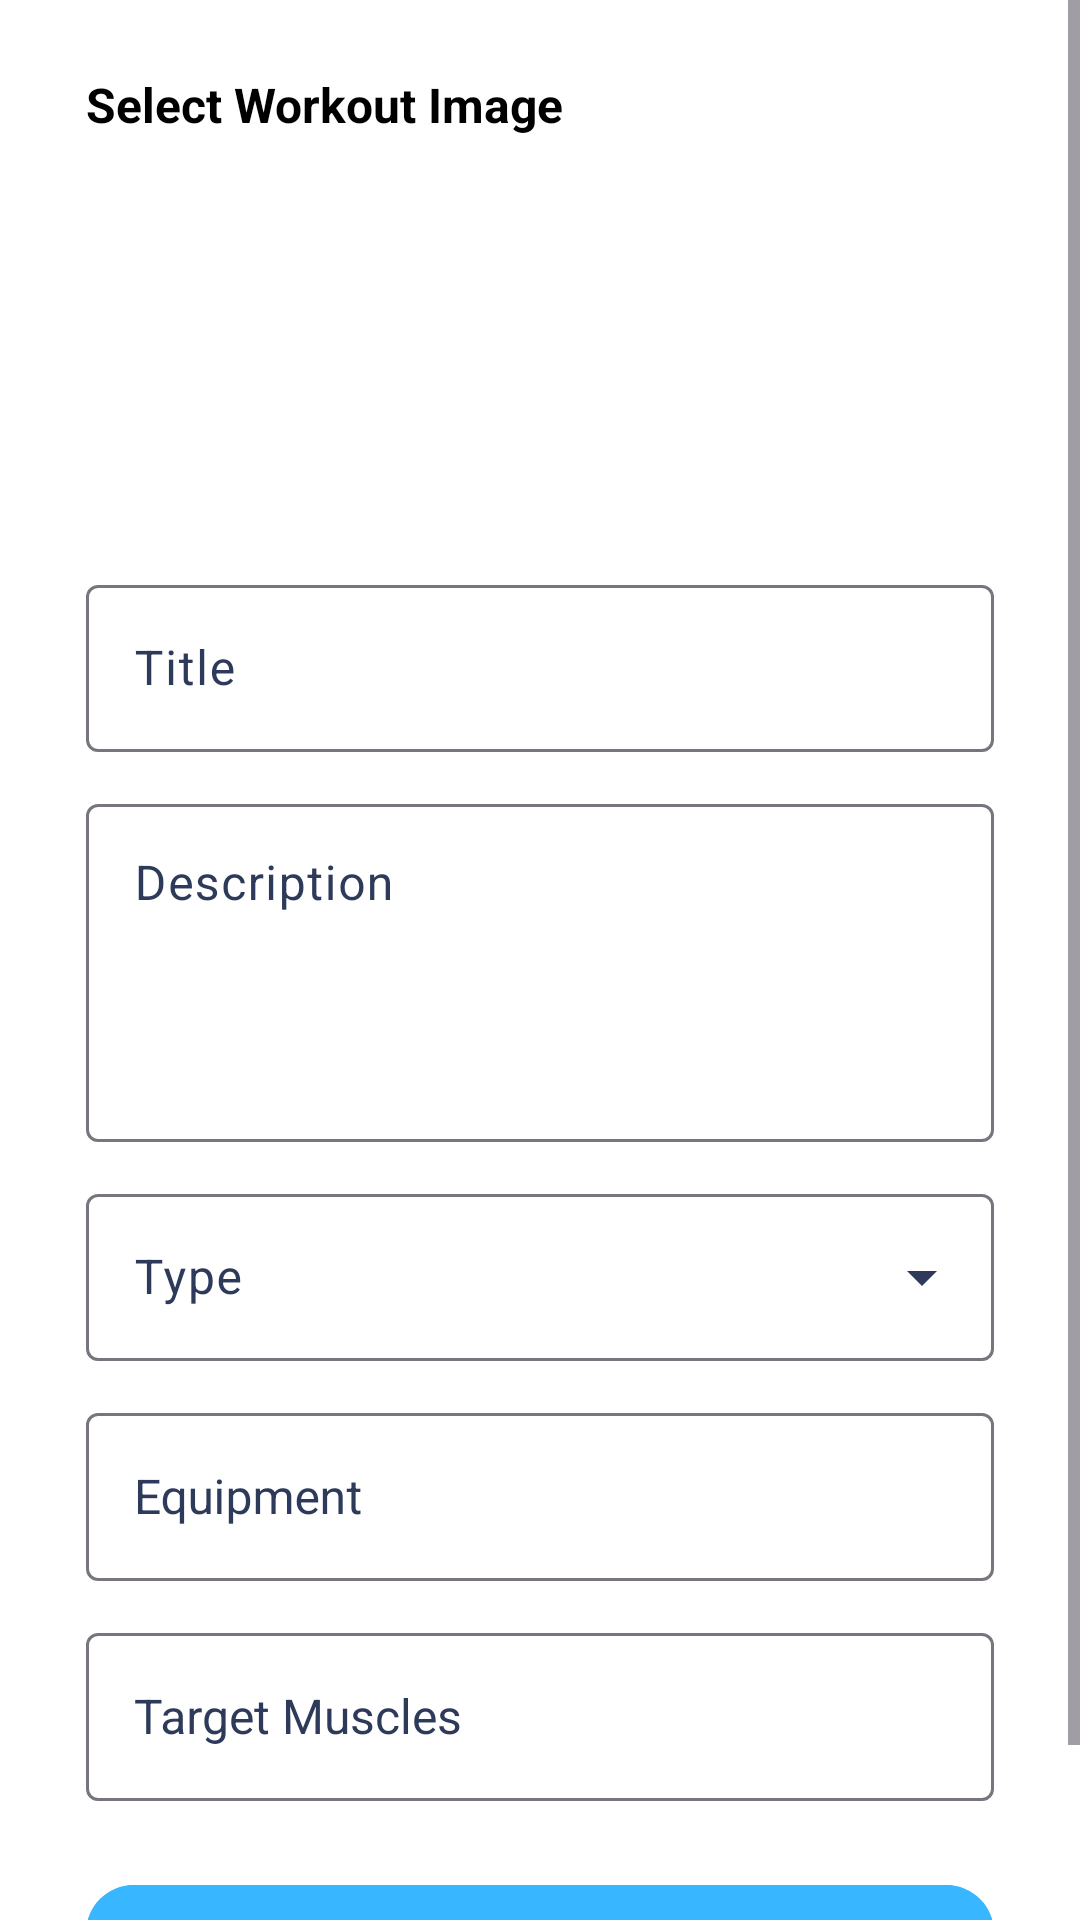

Layout XML and referenced resources for this Android screen:
<!-- AndroidManifest.xml: application theme Theme.FinalYearProject -->
<!-- res/layout/fragment_workout_creator.xml -->
<?xml version="1.0" encoding="utf-8"?>
<ScrollView
    xmlns:android="http://schemas.android.com/apk/res/android"
    xmlns:app="http://schemas.android.com/apk/res-auto"
    xmlns:tools="http://schemas.android.com/tools"
    android:layout_width="match_parent"
    android:layout_height="match_parent"
    android:fillViewport="true"
    android:background="@android:color/white"
    tools:context=".Workout.WorkoutCreatorFragment">

    <androidx.constraintlayout.widget.ConstraintLayout
        android:id="@+id/workout_creator_layout"
        android:layout_width="match_parent"
        android:layout_height="wrap_content"
        android:paddingBottom="32dp">

        
        <androidx.constraintlayout.widget.Guideline
            android:id="@+id/guideline_start"
            android:layout_width="wrap_content"
            android:layout_height="wrap_content"
            android:orientation="vertical"
            app:layout_constraintGuide_percent="0.08" />

        <androidx.constraintlayout.widget.Guideline
            android:id="@+id/guideline_end"
            android:layout_width="wrap_content"
            android:layout_height="wrap_content"
            android:orientation="vertical"
            app:layout_constraintGuide_percent="0.92" />

        
        
        <TextView
            android:id="@+id/select_image_label"
            android:layout_width="0dp"
            android:layout_height="wrap_content"
            android:text="Select Workout Image"
            android:textSize="16sp"
            android:textStyle="bold"
            android:textColor="@android:color/black"
            android:layout_marginTop="24dp"
            app:layout_constraintTop_toTopOf="parent"
            app:layout_constraintStart_toStartOf="@id/guideline_start"
            app:layout_constraintEnd_toEndOf="@id/guideline_end" />

        
        <androidx.recyclerview.widget.RecyclerView
            android:id="@+id/image_recycler"
            android:layout_width="0dp"
            android:layout_height="120dp"
            android:clipToPadding="false"
            android:paddingStart="8dp"
            android:paddingEnd="8dp"
            android:layout_marginTop="8dp"
            app:layoutManager="androidx.recyclerview.widget.LinearLayoutManager"
            app:layout_constraintTop_toBottomOf="@id/select_image_label"
            app:layout_constraintStart_toStartOf="@id/guideline_start"
            app:layout_constraintEnd_toEndOf="@id/guideline_end" />

        
        <com.google.android.material.textfield.TextInputLayout
            style="@style/Widget.Material3.TextInputLayout.OutlinedBox"
            android:id="@+id/title_layout"
            android:layout_width="0dp"
            android:layout_height="wrap_content"
            android:hint="Title"
            android:layout_marginTop="16dp"
            app:layout_constraintTop_toBottomOf="@id/image_recycler"
            app:layout_constraintStart_toStartOf="@id/guideline_start"
            app:layout_constraintEnd_toEndOf="@id/guideline_end">

            <com.google.android.material.textfield.TextInputEditText
                android:id="@+id/title_input"
                android:layout_width="match_parent"
                android:layout_height="wrap_content"
                android:imeOptions="actionNext"
                android:inputType="text" />
        </com.google.android.material.textfield.TextInputLayout>

        
        <com.google.android.material.textfield.TextInputLayout
            style="@style/Widget.Material3.TextInputLayout.OutlinedBox"
            android:id="@+id/description_layout"
            android:layout_width="0dp"
            android:layout_height="wrap_content"
            android:hint="Description"
            android:layout_marginTop="12dp"
            app:layout_constraintTop_toBottomOf="@id/title_layout"
            app:layout_constraintStart_toStartOf="@id/guideline_start"
            app:layout_constraintEnd_toEndOf="@id/guideline_end">

            <com.google.android.material.textfield.TextInputEditText
                android:id="@+id/description_input"
                android:layout_width="match_parent"
                android:layout_height="wrap_content"
                android:minLines="4"
                android:gravity="top"
                android:inputType="textMultiLine"
                android:imeOptions="actionNext" />
        </com.google.android.material.textfield.TextInputLayout>

        
        <com.google.android.material.textfield.TextInputLayout
            style="@style/Widget.Material3.TextInputLayout.OutlinedBox.ExposedDropdownMenu"
            android:id="@+id/type_layout"
            android:layout_width="0dp"
            android:layout_height="wrap_content"
            android:hint="Type"
            android:layout_marginTop="12dp"
            app:layout_constraintTop_toBottomOf="@id/description_layout"
            app:layout_constraintStart_toStartOf="@id/guideline_start"
            app:layout_constraintEnd_toEndOf="@id/guideline_end">

            <AutoCompleteTextView
                android:id="@+id/type_input"
                android:layout_width="match_parent"
                android:layout_height="wrap_content"
                android:inputType="none"
                android:focusable="false"
                android:cursorVisible="false"
                android:completionThreshold="1"
                android:imeOptions="actionNext" />
        </com.google.android.material.textfield.TextInputLayout>

        
        <com.google.android.material.textfield.TextInputLayout
            style="@style/Widget.Material3.TextInputLayout.OutlinedBox"
            android:id="@+id/equipment_layout"
            android:layout_width="0dp"
            android:layout_height="wrap_content"
            android:hint="Equipment"
            android:layout_marginTop="12dp"
            app:layout_constraintTop_toBottomOf="@id/type_layout"
            app:layout_constraintStart_toStartOf="@id/guideline_start"
            app:layout_constraintEnd_toEndOf="@id/guideline_end">

            <AutoCompleteTextView
                android:id="@+id/equipment_input"
                android:layout_width="match_parent"
                android:layout_height="wrap_content"
                android:minHeight="56dp"
                android:paddingStart="16dp"
                android:paddingEnd="16dp"
                android:textSize="16sp"
                android:textColor="@android:color/black"
                android:focusable="false"
                android:inputType="none"
                android:cursorVisible="false" />
        </com.google.android.material.textfield.TextInputLayout>

        
        <com.google.android.material.textfield.TextInputLayout
            style="@style/Widget.Material3.TextInputLayout.OutlinedBox"
            android:id="@+id/muscles_layout"
            android:layout_width="0dp"
            android:layout_height="wrap_content"
            android:hint="Target Muscles"
            android:layout_marginTop="12dp"
            app:layout_constraintTop_toBottomOf="@id/equipment_layout"
            app:layout_constraintStart_toStartOf="@id/guideline_start"
            app:layout_constraintEnd_toEndOf="@id/guideline_end">

            <AutoCompleteTextView
                android:id="@+id/muscles_input"
                android:layout_width="match_parent"
                android:layout_height="wrap_content"
                android:minHeight="56dp"
                android:paddingStart="16dp"
                android:paddingEnd="16dp"
                android:textSize="16sp"
                android:textColor="@android:color/black"
                android:focusable="false"
                android:inputType="none"
                android:cursorVisible="false" />
        </com.google.android.material.textfield.TextInputLayout>

        
        <com.google.android.material.button.MaterialButton
            android:id="@+id/save_button"
            android:layout_width="0dp"
            android:layout_height="wrap_content"
            android:layout_marginTop="24dp"
            android:layout_marginBottom="32dp"
            android:text="Submit"
            android:textAllCaps="false"
            android:textColor="@android:color/white"
            android:backgroundTint="?attr/colorPrimary"
            app:cornerRadius="16dp"
            app:layout_constraintTop_toBottomOf="@id/muscles_layout"
            app:layout_constraintStart_toStartOf="@id/guideline_start"
            app:layout_constraintEnd_toEndOf="@id/guideline_end" />

    </androidx.constraintlayout.widget.ConstraintLayout>
</ScrollView>
<!-- resources referenced by this layout -->
<resources>
  <style name="Theme.FinalYearProject" parent="Theme.Material3.DayNight.NoActionBar">
  
          
          <item name="colorPrimary">#38B6FF</item>
          <item name="colorOnPrimary">#FFFFFF</item>
  
          
          <item name="colorSecondary">#2D9CDB</item>
          <item name="colorOnSecondary">#FFFFFF</item>
  
          
          <item name="colorSurface">#FFFFFF</item>
          <item name="colorOnSurface">#000000</item>
          <item name="colorSurfaceVariant">#F0F6FA</item>
          <item name="colorOnSurfaceVariant">#2E3A59</item>
  
          
          <item name="colorSecondaryContainer">#D0EDFF</item>
          <item name="colorOnSecondaryContainer">#00344D</item>
  
          
          <item name="colorError">#F28B82</item> 
          <item name="colorOnError">#FFFFFF</item>
          <item name="colorErrorContainer">#FEE4E2</item>
          <item name="colorOnErrorContainer">#B3261E</item>
  
          
          <item name="android:statusBarColor">@android:color/transparent</item>
          <item name="android:windowLightStatusBar">true</item>
  
      </style>
</resources>
